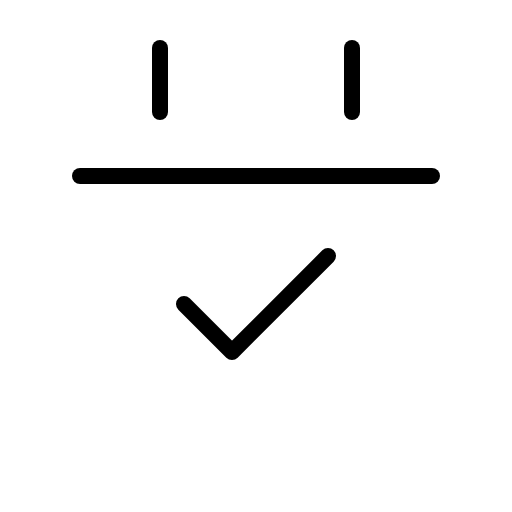
t = 0.00 s
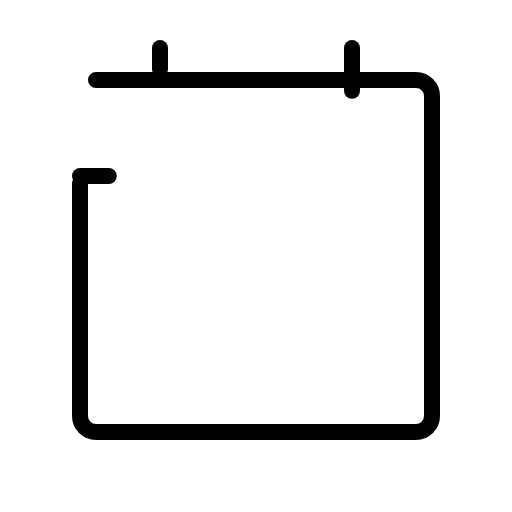
t = 1.20 s
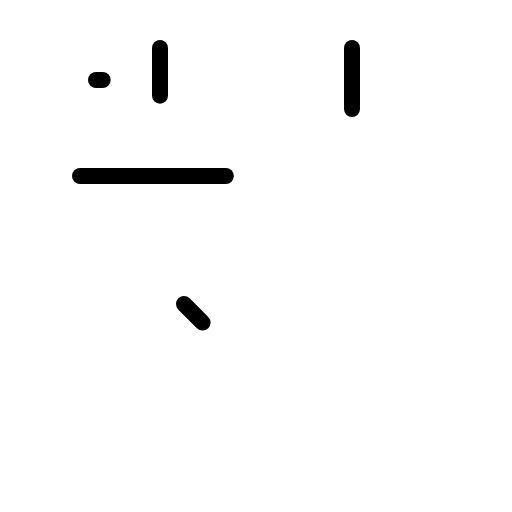
t = 1.58 s
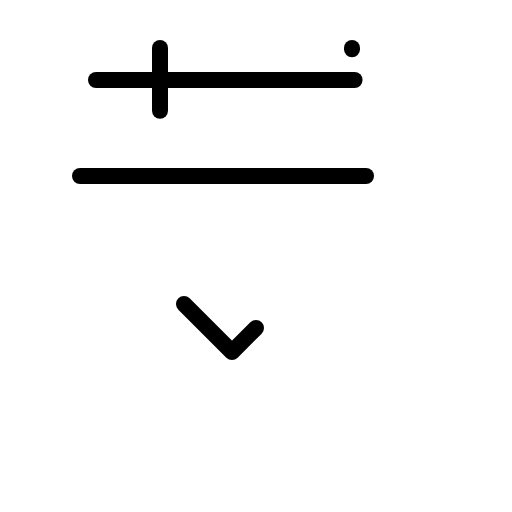
t = 1.95 s
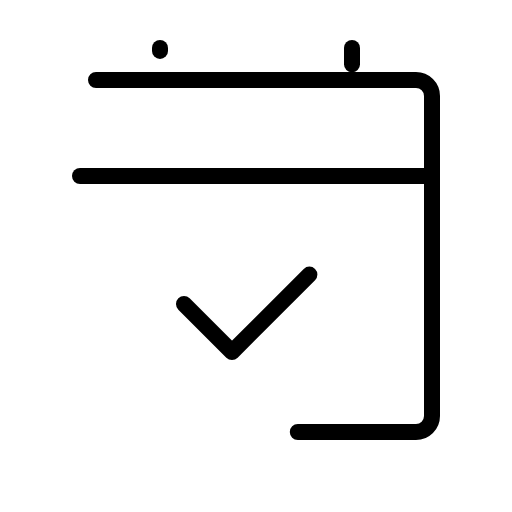
t = 2.33 s

The animated SVG that drew these frames (rendered in a browser with its animation timeline set to each time). Animation: 1 CSS @keyframes rule; one cycle of 2.70 s, repeats indefinitely.

<svg xmlns="http://www.w3.org/2000/svg" viewBox="0 0 256 256">
  <style>
    .draw-line {
      stroke-dasharray: 1;
      stroke-dashoffset: 0;
    }
    svg:hover .draw-line {
      animation: phosphor-draw-in 1.5s ease-in-out infinite;
    }
    @keyframes phosphor-draw-in {
      0%   { stroke-dashoffset: 1; }
      100% { stroke-dashoffset: 0; }
    }
  </style><rect width="256" height="256" fill="none"/><rect x="40" y="40" width="176" height="176" rx="8" fill="none" stroke="currentColor" stroke-linecap="round" stroke-linejoin="round" stroke-width="8" class="draw-line" pathLength="1" style="animation-delay: 0s"/><line x1="176" y1="24" x2="176" y2="56" fill="none" stroke="currentColor" stroke-linecap="round" stroke-linejoin="round" stroke-width="8" class="draw-line" pathLength="1" style="animation-delay: 0.3s"/><line x1="80" y1="24" x2="80" y2="56" fill="none" stroke="currentColor" stroke-linecap="round" stroke-linejoin="round" stroke-width="8" class="draw-line" pathLength="1" style="animation-delay: 0.6s"/><line x1="40" y1="88" x2="216" y2="88" fill="none" stroke="currentColor" stroke-linecap="round" stroke-linejoin="round" stroke-width="8" class="draw-line" pathLength="1" style="animation-delay: 0.9s"/><polyline points="92 152 116 176 164 128" fill="none" stroke="currentColor" stroke-linecap="round" stroke-linejoin="round" stroke-width="8" class="draw-line" pathLength="1" style="animation-delay: 1.2s"/></svg>
